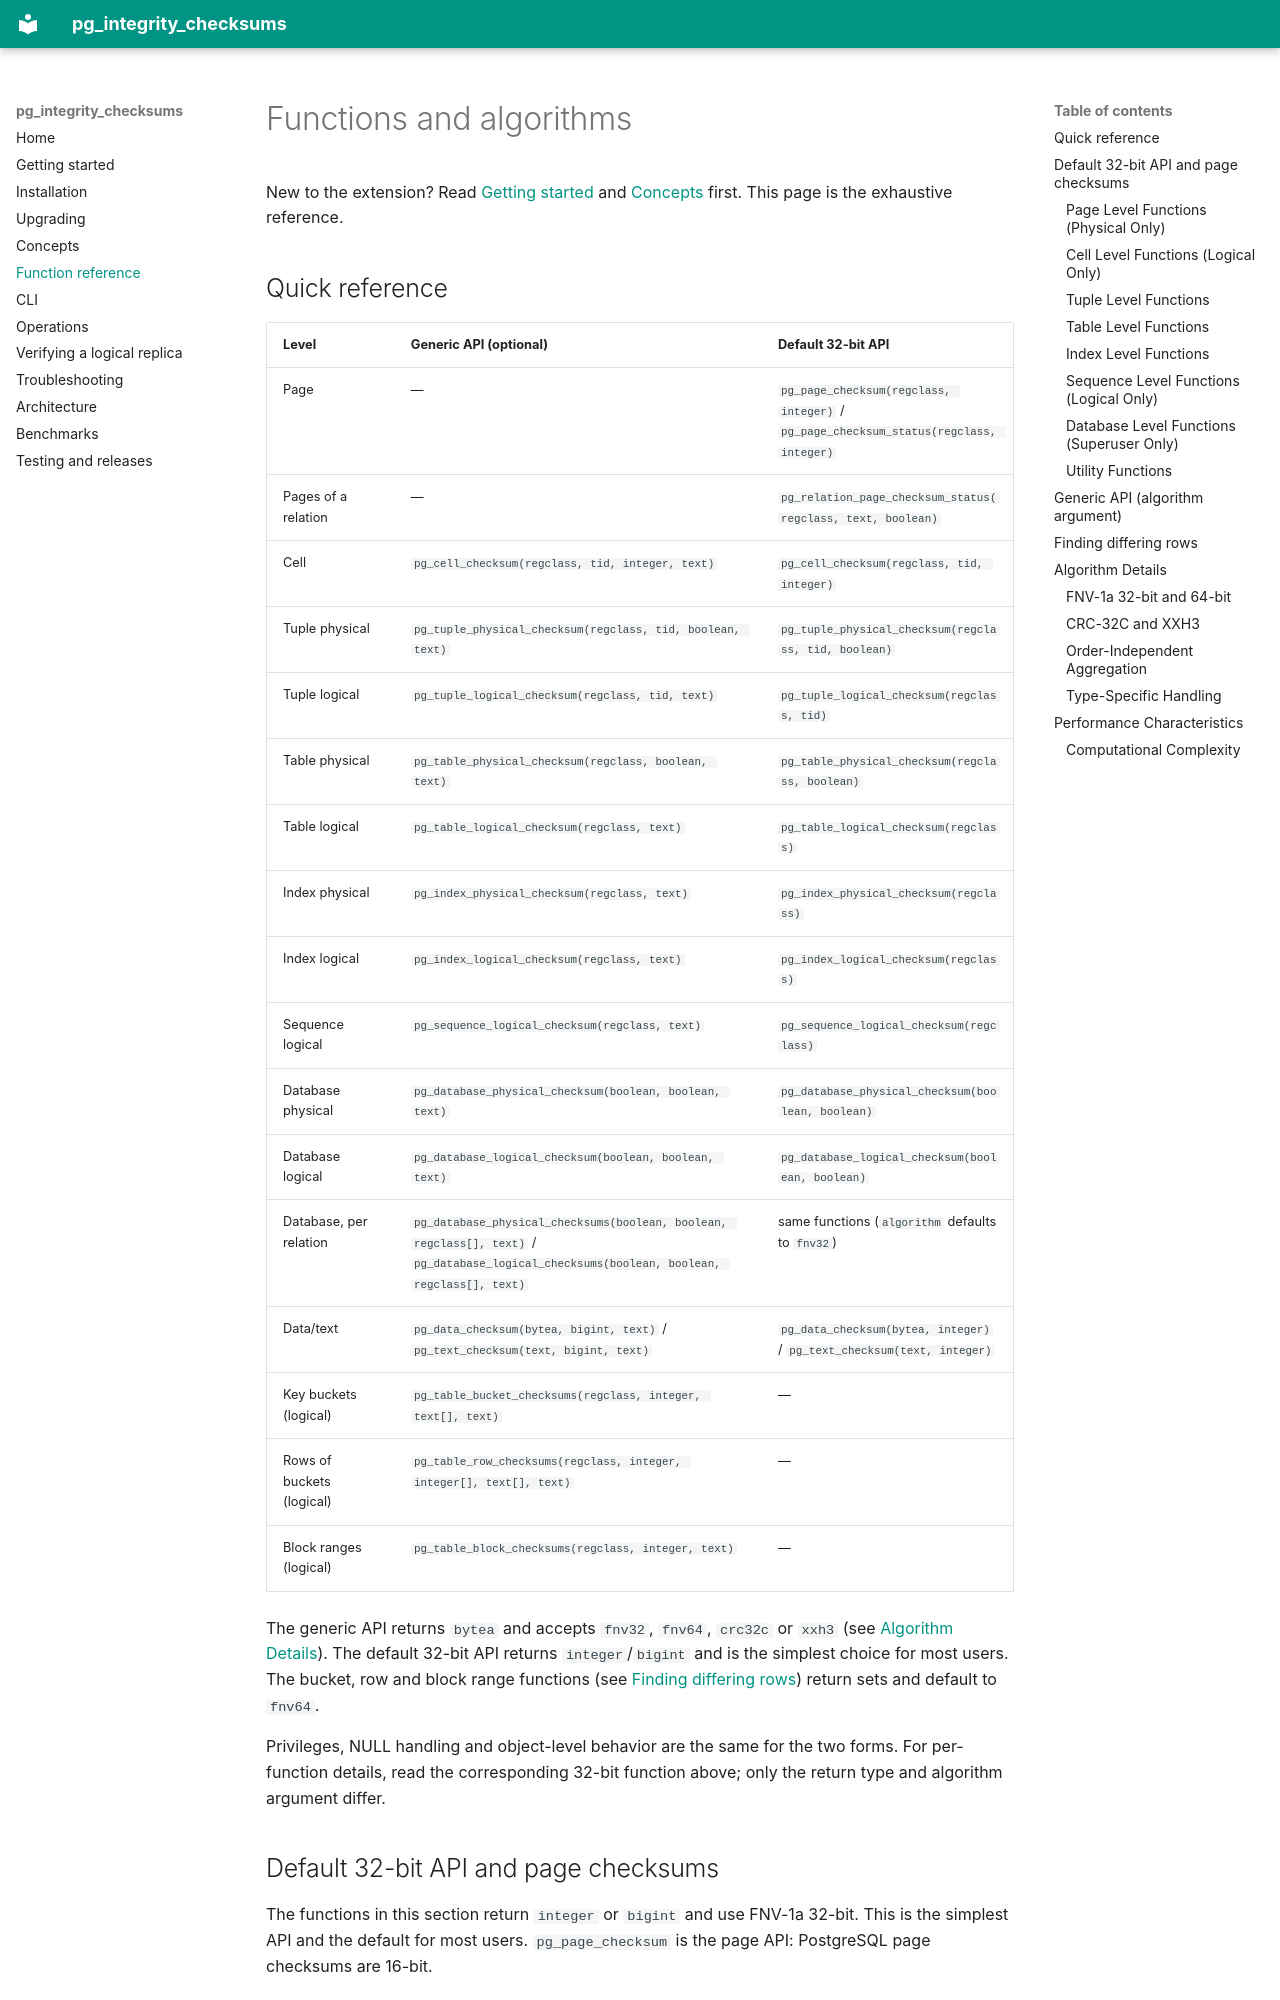

repository: VictorNagibator/pg_integrity_checksums · page: functions/index.html · generator: mkdocs

# Functions and algorithms

New to the extension? Read [Getting started](getting-started.md) and
[Concepts](concepts.md) first.  This page is the exhaustive reference.

## Quick reference

| Level | Generic API (optional) | Default 32-bit API |
|---|---|---|
| Page | — | `pg_page_checksum(regclass, integer)` / `pg_page_checksum_status(regclass, integer)` |
| Pages of a relation | — | `pg_relation_page_checksum_status(regclass, text, boolean)` |
| Cell | `pg_cell_checksum(regclass, tid, integer, text)` | `pg_cell_checksum(regclass, tid, integer)` |
| Tuple physical | `pg_tuple_physical_checksum(regclass, tid, boolean, text)` | `pg_tuple_physical_checksum(regclass, tid, boolean)` |
| Tuple logical | `pg_tuple_logical_checksum(regclass, tid, text)` | `pg_tuple_logical_checksum(regclass, tid)` |
| Table physical | `pg_table_physical_checksum(regclass, boolean, text)` | `pg_table_physical_checksum(regclass, boolean)` |
| Table logical | `pg_table_logical_checksum(regclass, text)` | `pg_table_logical_checksum(regclass)` |
| Index physical | `pg_index_physical_checksum(regclass, text)` | `pg_index_physical_checksum(regclass)` |
| Index logical | `pg_index_logical_checksum(regclass, text)` | `pg_index_logical_checksum(regclass)` |
| Sequence logical | `pg_sequence_logical_checksum(regclass, text)` | `pg_sequence_logical_checksum(regclass)` |
| Database physical | `pg_database_physical_checksum(boolean, boolean, text)` | `pg_database_physical_checksum(boolean, boolean)` |
| Database logical | `pg_database_logical_checksum(boolean, boolean, text)` | `pg_database_logical_checksum(boolean, boolean)` |
| Database, per relation | `pg_database_physical_checksums(boolean, boolean, regclass[], text)` / `pg_database_logical_checksums(boolean, boolean, regclass[], text)` | same functions (`algorithm` defaults to `fnv32`) |
| Data/text | `pg_data_checksum(bytea, bigint, text)` / `pg_text_checksum(text, bigint, text)` | `pg_data_checksum(bytea, integer)` / `pg_text_checksum(text, integer)` |
| Key buckets (logical) | `pg_table_bucket_checksums(regclass, integer, text[], text)` | — |
| Rows of buckets (logical) | `pg_table_row_checksums(regclass, integer, integer[], text[], text)` | — |
| Block ranges (logical) | `pg_table_block_checksums(regclass, integer, text)` | — |

The generic API returns `bytea` and accepts `fnv32`, `fnv64`, `crc32c` or
`xxh3` (see [Algorithm Details](#algorithm-details)).  The default
32-bit API returns `integer`/`bigint` and is the simplest choice for most
users.  The bucket, row and block range functions (see
[Finding differing rows](#finding-differing-rows)) return sets and default to
`fnv64`.

Privileges, NULL handling and object-level behavior are the same for the two
forms.  For per-function details, read the corresponding 32-bit function
above; only the return type and algorithm argument differ.

## Default 32-bit API and page checksums

The functions in this section return `integer` or `bigint` and use FNV-1a
32-bit.  This is the simplest API and the default for most users.
`pg_page_checksum` is the page API: PostgreSQL page checksums are 16-bit.
